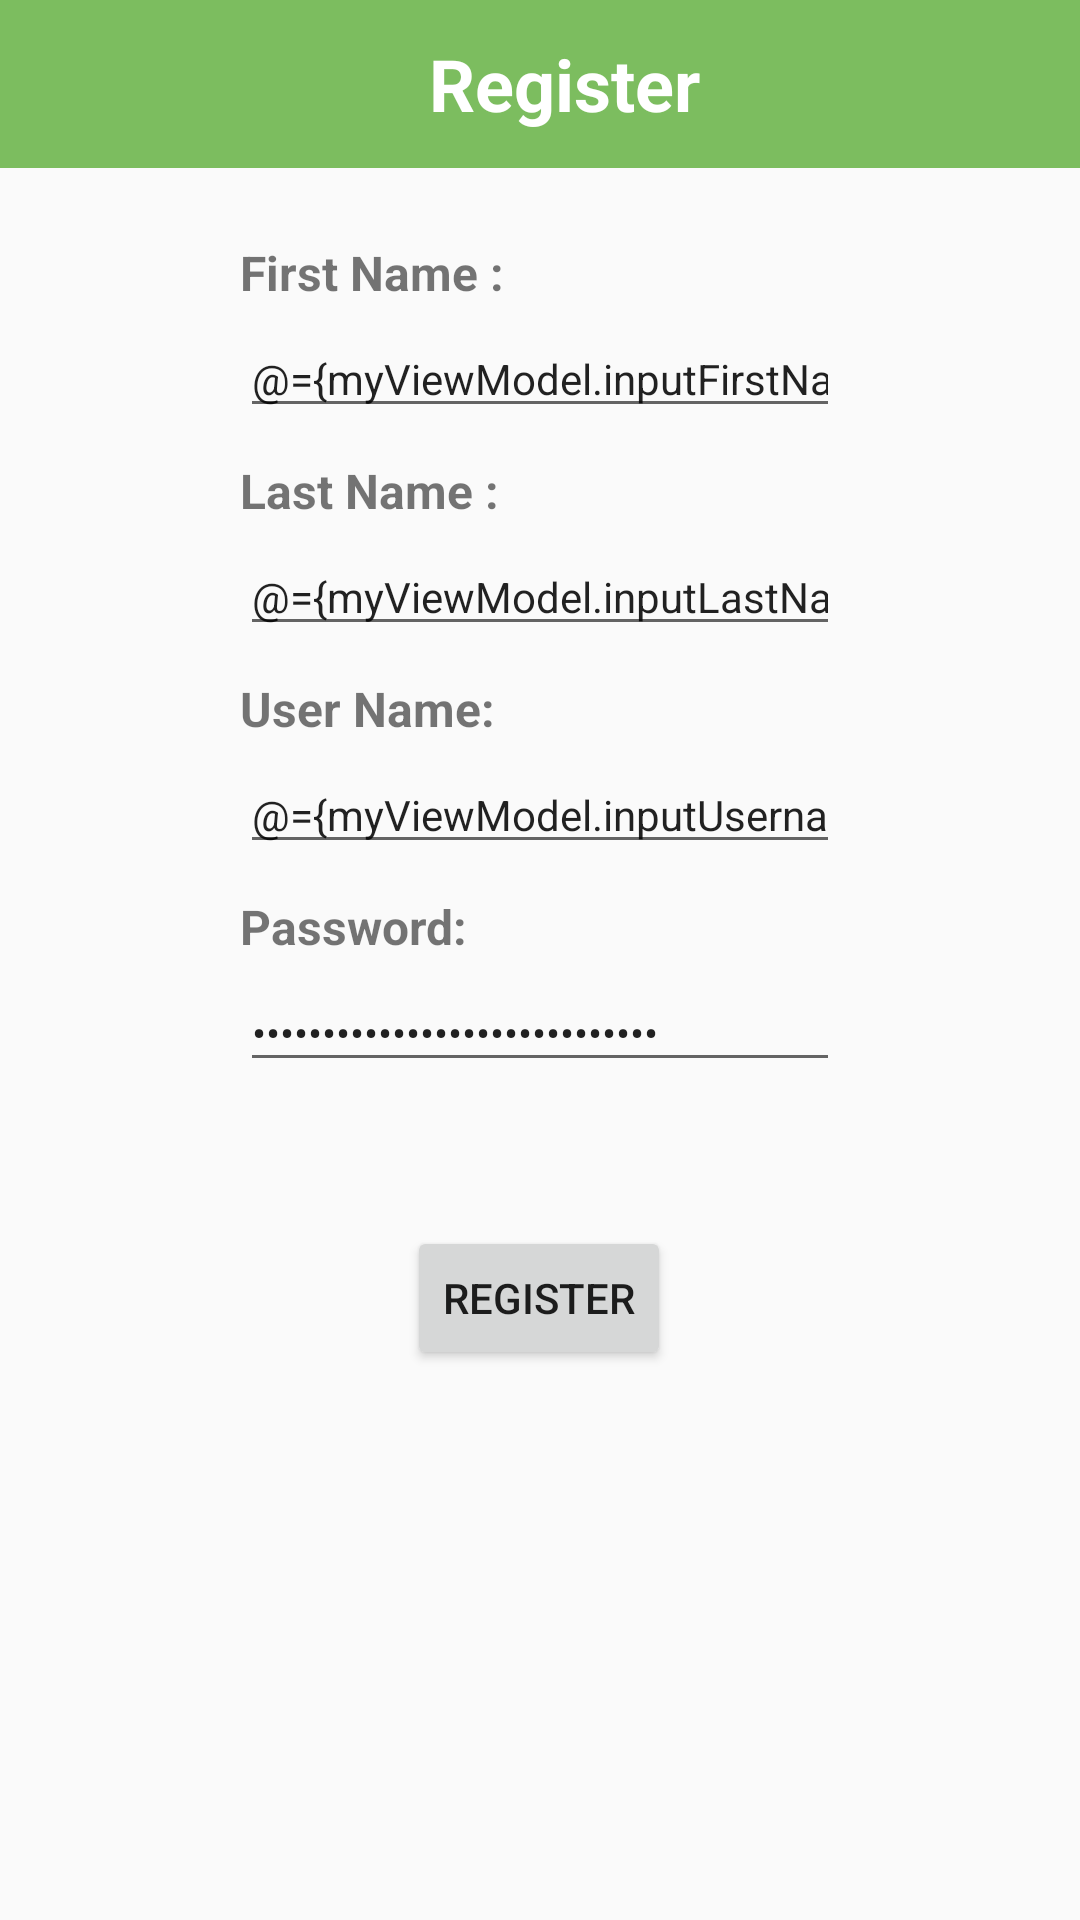

This screen was rendered from an Android layout file. Write that file and the resources it references.
<!-- AndroidManifest.xml: application theme AppTheme -->
<!-- res/layout/fragment_register.xml -->
<?xml version="1.0" encoding="utf-8"?>
<layout xmlns:android="http://schemas.android.com/apk/res/android"
    xmlns:app="http://schemas.android.com/apk/res-auto"
    xmlns:tools="http://schemas.android.com/tools"
    tools:context=".register.RegisterFragment">

    <data>

        <variable
            name="myViewModel"
            type="com.example.newhopehotel.register.RegisterViewModel" />
    </data>

    <ScrollView
        android:layout_width="match_parent"
        android:layout_height="match_parent"
        android:fillViewport="true">
    <androidx.constraintlayout.widget.ConstraintLayout
        android:layout_width="match_parent"
        android:layout_height="wrap_content">

        <androidx.appcompat.widget.Toolbar
            android:layout_width="match_parent"
            android:layout_height="wrap_content"
            app:layout_constraintEnd_toEndOf="parent"
            app:layout_constraintStart_toStartOf="parent"
            app:layout_constraintTop_toTopOf="parent"
            app:title="@string/app_name">

            <TextView
                android:layout_width="match_parent"
                android:layout_height="match_parent"
                android:text="@string/register"
                android:textAlignment="center"
                android:textColor="@color/white"
                android:textSize="24sp"
                android:textStyle="bold" />

        </androidx.appcompat.widget.Toolbar>

        <EditText
            android:id="@+id/secondNameTextField"
            style="@style/PlainTextStyle"
            android:layout_width="0dp"
            android:layout_height="wrap_content"
            android:layout_marginStart="80dp"
            android:layout_marginTop="5dp"
            android:layout_marginEnd="80dp"
            android:autofillHints=""
            android:ems="10"
            android:hint="@string/SecondNameTextField"
            android:inputType="textPersonName"
            android:text="@={myViewModel.inputLastName}"
            android:textAlignment="viewStart"
            android:textSize="14sp"
            app:layout_constraintEnd_toEndOf="parent"
            app:layout_constraintHorizontal_bias="0.5"
            app:layout_constraintStart_toStartOf="parent"
            app:layout_constraintTop_toBottomOf="@+id/secondNameText" />

        <TextView
            android:id="@+id/firstNameText"
            android:layout_width="0dp"
            android:layout_height="wrap_content"
            android:layout_marginStart="80dp"
            android:layout_marginTop="80dp"
            android:layout_marginEnd="80dp"
            android:text="@string/FirstNameText"
            android:textAlignment="viewStart"
            android:textSize="16sp"
            android:textStyle="bold"
            app:layout_constraintBottom_toTopOf="@+id/first_name_text_field"
            app:layout_constraintEnd_toEndOf="parent"
            app:layout_constraintHorizontal_bias="0.5"
            app:layout_constraintStart_toStartOf="parent"
            app:layout_constraintTop_toTopOf="parent" />

        <EditText
            android:id="@+id/first_name_text_field"
            style="@style/PlainTextStyle"
            android:layout_width="0dp"
            android:layout_height="wrap_content"
            android:layout_marginStart="80dp"
            android:layout_marginTop="5dp"
            android:layout_marginEnd="80dp"
            android:hint="@string/FirstNameTextField"
            android:importantForAutofill="no"
            android:text="@={myViewModel.inputFirstName}"
            android:textAlignment="viewStart"
            android:textSize="14sp"
            app:layout_constraintEnd_toEndOf="parent"
            app:layout_constraintHorizontal_bias="0.5"
            app:layout_constraintStart_toStartOf="parent"
            app:layout_constraintTop_toBottomOf="@+id/firstNameText" />

        <TextView
            android:id="@+id/secondNameText"
            android:layout_width="0dp"
            android:layout_height="wrap_content"
            android:layout_marginStart="80dp"
            android:layout_marginTop="10dp"
            android:layout_marginEnd="80dp"
            android:text="@string/LastNameText"
            android:textAlignment="viewStart"
            android:textSize="16sp"
            android:textStyle="bold"
            app:layout_constraintEnd_toEndOf="parent"
            app:layout_constraintHorizontal_bias="0.5"
            app:layout_constraintStart_toStartOf="parent"
            app:layout_constraintTop_toBottomOf="@+id/first_name_text_field" />

        <TextView
            android:id="@+id/userNameTextView"
            android:layout_width="0dp"
            android:layout_height="wrap_content"
            android:layout_marginStart="80dp"
            android:layout_marginTop="10dp"
            android:layout_marginEnd="80dp"
            android:text="@string/UserNameTextView"
            android:textAlignment="viewStart"
            android:textSize="16sp"
            android:textStyle="bold"
            app:errorEnabled="false"
            app:layout_constraintEnd_toEndOf="parent"
            app:layout_constraintHorizontal_bias="0.5"
            app:layout_constraintStart_toStartOf="parent"
            app:layout_constraintTop_toBottomOf="@+id/secondNameTextField" />

        <TextView
            android:id="@+id/passwordTextView"
            android:layout_width="0dp"
            android:layout_height="wrap_content"
            android:layout_marginStart="80dp"
            android:layout_marginTop="10dp"
            android:layout_marginEnd="80dp"
            android:text="@string/PasswordText"
            android:textAlignment="viewStart"
            android:textSize="16sp"
            android:textStyle="bold"
            app:errorEnabled="false"
            app:layout_constraintEnd_toEndOf="parent"
            app:layout_constraintHorizontal_bias="0.0"
            app:layout_constraintStart_toStartOf="parent"
            app:layout_constraintTop_toBottomOf="@+id/userNameTextField" />

        <EditText
            android:id="@+id/userNameTextField"
            android:layout_width="0dp"
            android:layout_height="wrap_content"
            android:layout_marginStart="80dp"
            android:layout_marginTop="5dp"
            android:layout_marginEnd="80dp"
            android:ems="10"
            android:hint="@string/UsernameTextField"
            android:importantForAutofill="no"
            android:inputType="textPersonName"
            android:text="@={myViewModel.inputUsername}"
            android:textSize="14sp"
            app:layout_constraintEnd_toEndOf="parent"
            app:layout_constraintStart_toStartOf="parent"
            app:layout_constraintTop_toBottomOf="@+id/userNameTextView" />

        <EditText
            android:id="@+id/passwordTextField"
            android:layout_width="0dp"
            android:layout_height="wrap_content"
            android:layout_marginStart="80dp"
            android:layout_marginTop="5dp"
            android:layout_marginEnd="80dp"
            android:ems="10"
            android:hint="@string/PasswordTextFiels"
            android:importantForAutofill="no"
            android:inputType="textPassword"
            android:text="@={myViewModel.inputPassword}"
            android:textSize="14sp"
            app:layout_constraintEnd_toEndOf="parent"
            app:layout_constraintHorizontal_bias="0.0"
            app:layout_constraintStart_toStartOf="parent"
            app:layout_constraintTop_toBottomOf="@+id/passwordTextView" />

        <Button
            android:id="@+id/loginButton"
            android:layout_width="wrap_content"
            android:layout_height="wrap_content"
            android:layout_marginStart="16dp"
            android:layout_marginTop="48dp"
            android:layout_marginEnd="16dp"
            android:onClick="@{()->myViewModel.sumbitButton()}"
            android:text="@string/submitButton"
            app:layout_constraintEnd_toEndOf="parent"
            app:layout_constraintHorizontal_bias="0.498"
            app:layout_constraintStart_toStartOf="parent"
            app:layout_constraintTop_toBottomOf="@+id/passwordTextField" />

    </androidx.constraintlayout.widget.ConstraintLayout>
    </ScrollView>
</layout>
<!-- resources referenced by this layout -->
<resources>
  <color name="white">#ffffff</color>
  <string name="FirstNameText">First Name :</string>
  <string name="FirstNameTextField">Enter First Name</string>
  <string name="LastNameText">Last Name :</string>
  <string name="PasswordText">Password:</string>
  <string name="PasswordTextFiels">Enter Password</string>
  <string name="SecondNameTextField">Enter Second Name</string>
  <string name="UserNameTextView">User Name:</string>
  <string name="UsernameTextField">Enter User Name</string>
  <string name="app_name">New Hope Hotel</string>
  <string name="register">Register</string>
  <string name="submitButton">Register</string>
  <style name="PlainTextStyle">
          <item name="android:ems">10</item>
          <item name="android:gravity">center_horizontal</item>
          <item name="android:inputType">textPersonName</item>
      </style>
  <style name="AppTheme" parent="Theme.AppCompat.Light.NoActionBar">
          
          <item name="colorPrimary">@color/mantis_green</item>
          <item name="colorPrimaryVariant">@color/green_pigment</item>
          <item name="colorOnPrimary">@color/white</item>
          
          <item name="colorSecondary">@color/teal_200</item>
          <item name="colorSecondaryVariant">@color/teal_700</item>
          <item name="colorOnSecondary">@color/black</item>
          
          <item name="android:statusBarColor" tools:targetApi="l">?attr/colorPrimaryVariant</item>
          
          <item name="toolbarStyle">@style/ToolBarStyle</item>
          
  
  
      </style>
  <color name="mantis_green">#7CBD5F</color>
  <color name="green_pigment">#52A651</color>
  <color name="teal_200">#FF03DAC5</color>
  <color name="teal_700">#FF018786</color>
  <color name="black">#FF000000</color>
  <style name="ToolBarStyle" parent="Widget.AppCompat.Toolbar">
          <item name="android:background">@color/mantis_green</item>
      </style>
</resources>
